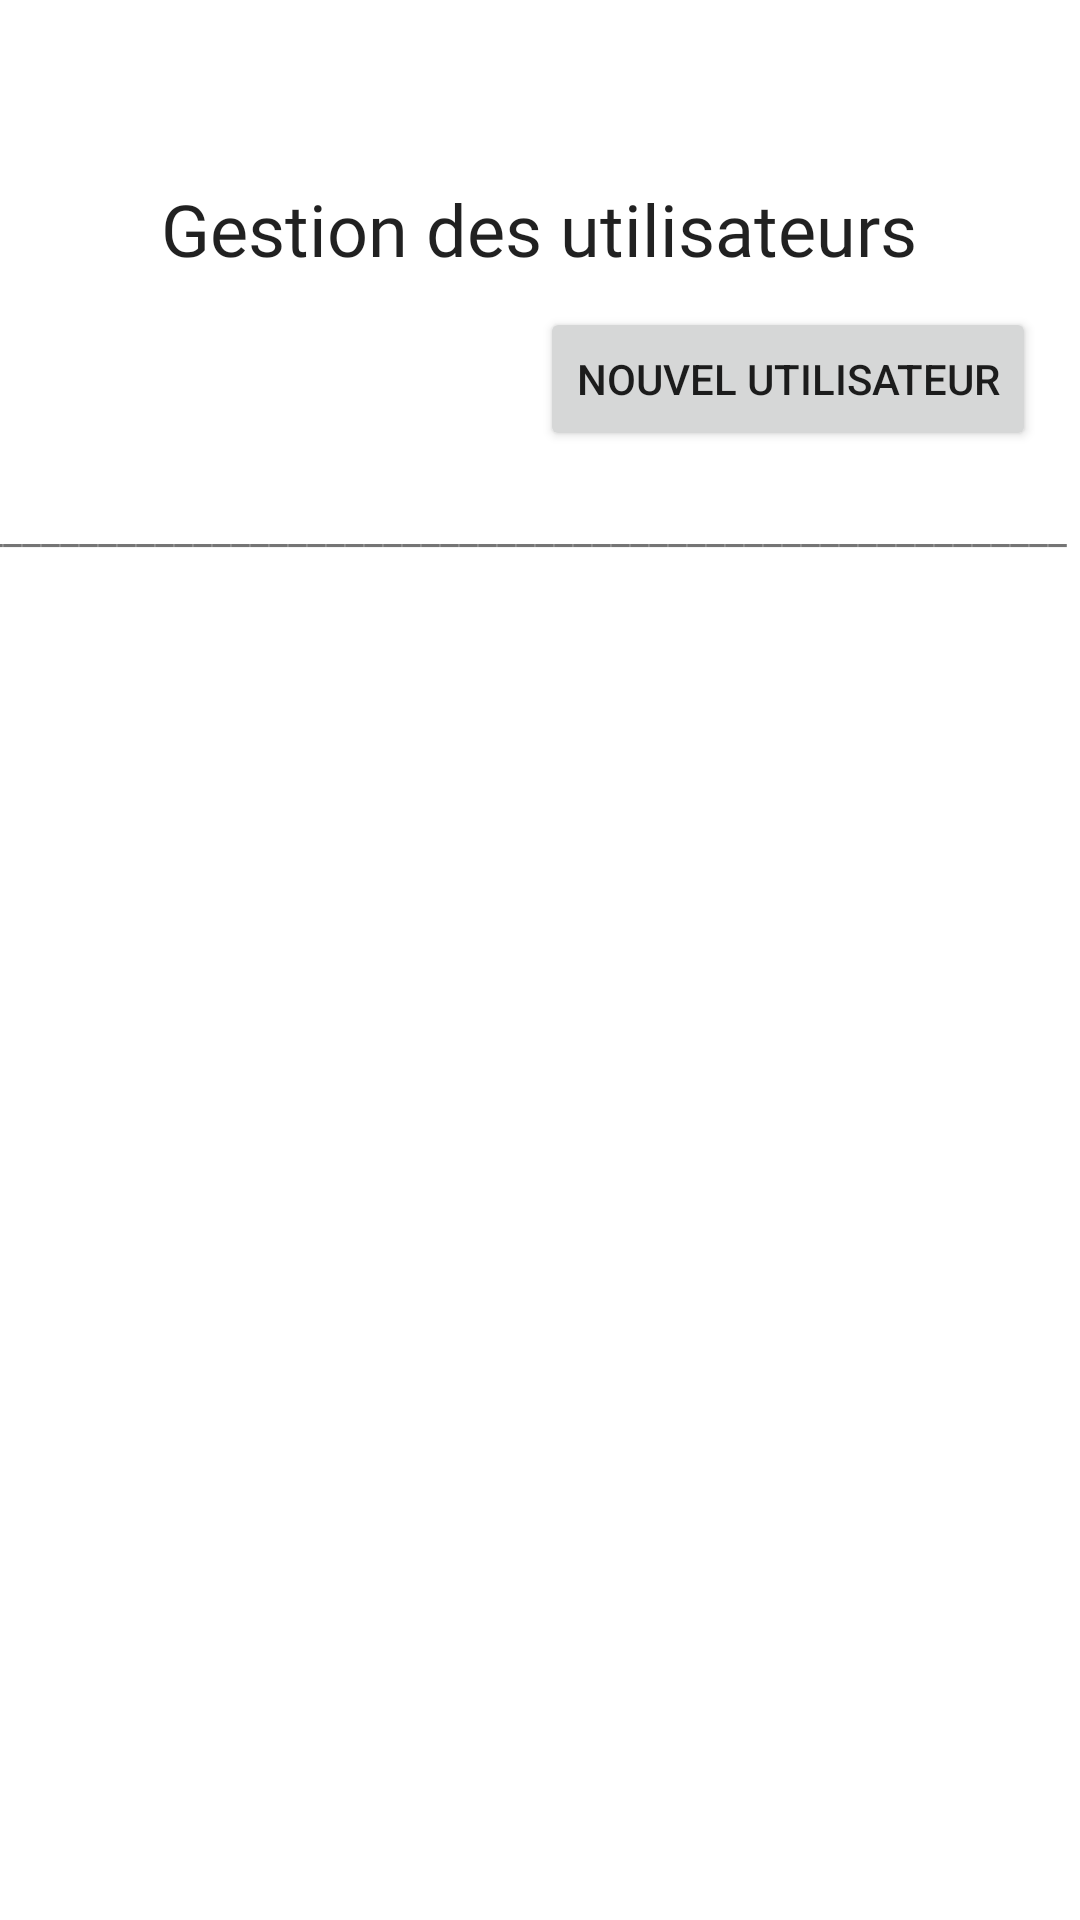

Produce the Android XML layout that renders to this screen, including the resource entries it uses.
<!-- AndroidManifest.xml: application theme Theme.Gestion_roll -->
<!-- res/layout/activity_user_management.xml -->
<?xml version="1.0" encoding="utf-8"?>
<androidx.constraintlayout.widget.ConstraintLayout xmlns:android="http://schemas.android.com/apk/res/android"
    xmlns:app="http://schemas.android.com/apk/res-auto"
    xmlns:tools="http://schemas.android.com/tools"
    android:layout_width="match_parent"
    android:layout_height="match_parent"
    tools:context=".user.UserManagement">

    <TextView
        android:id="@+id/texte_titre"
        android:layout_width="318dp"
        android:layout_height="36dp"
        android:layout_marginTop="60dp"
        android:fontFamily="@font/dm_sans"
        android:text="@string/texte_titre_user_management"
        android:textAlignment="center"
        android:textAppearance="@style/TextAppearance.AppCompat.Body1"
        android:textSize="24sp"
        app:layout_constraintEnd_toEndOf="parent"
        app:layout_constraintHorizontal_bias="0.494"
        app:layout_constraintStart_toStartOf="parent"
        app:layout_constraintTop_toTopOf="parent" />

    <Button
        android:id="@+id/button_new_user"
        android:layout_width="wrap_content"
        android:layout_height="wrap_content"
        android:text="@string/nouvel_utilisateur"
        app:layout_constraintBottom_toBottomOf="parent"
        app:layout_constraintEnd_toEndOf="parent"
        app:layout_constraintHorizontal_bias="0.925"
        app:layout_constraintStart_toStartOf="parent"
        app:layout_constraintTop_toTopOf="parent"
        app:layout_constraintVertical_bias="0.173" />

    <androidx.recyclerview.widget.RecyclerView
        android:id="@+id/recycler_view"
        android:layout_width="match_parent"
        android:layout_height="475dp"
        app:layout_constraintBottom_toBottomOf="parent"
        app:layout_constraintEnd_toEndOf="parent"
        app:layout_constraintStart_toStartOf="parent"
        app:layout_constraintTop_toBottomOf="@+id/textView3"
        app:layout_constraintVertical_bias="0.055" />

    <androidx.constraintlayout.widget.Barrier
        android:layout_width="wrap_content"
        android:layout_height="wrap_content"
        app:barrierDirection="top"
        tools:layout_editor_absoluteX="85dp"
        tools:layout_editor_absoluteY="161dp" />

    <TextView
        android:id="@+id/textView3"
        android:layout_width="410dp"
        android:layout_height="23dp"
        android:layout_marginTop="16dp"
        android:text="@string/line"
        app:layout_constraintEnd_toEndOf="parent"
        app:layout_constraintHorizontal_bias="1.0"
        app:layout_constraintStart_toStartOf="parent"
        app:layout_constraintTop_toBottomOf="@+id/button_new_user" />

    <androidx.constraintlayout.widget.Barrier
        android:layout_width="wrap_content"
        android:layout_height="wrap_content"
        app:barrierDirection="left"
        tools:layout_editor_absoluteX="89dp"
        tools:layout_editor_absoluteY="129dp" />

    <androidx.constraintlayout.widget.Barrier
        android:layout_width="wrap_content"
        android:layout_height="wrap_content"
        app:barrierDirection="left"
        tools:layout_editor_absoluteX="131dp"
        tools:layout_editor_absoluteY="237dp" />

    <androidx.constraintlayout.widget.Barrier
        android:layout_width="wrap_content"
        android:layout_height="wrap_content"
        app:barrierDirection="left"
        tools:layout_editor_absoluteX="90dp" />

</androidx.constraintlayout.widget.ConstraintLayout>
<!-- resources referenced by this layout -->
<resources>
  <string name="line">_______________________________________________________________________________</string>
  <string name="nouvel_utilisateur">Nouvel utilisateur</string>
  <string name="texte_titre_user_management">Gestion des utilisateurs</string>
  <style name="Theme.Gestion_roll" parent="Theme.MaterialComponents.DayNight.NoActionBar">
          
          <item name="colorPrimary">@color/purple_500</item>
          <item name="colorPrimaryVariant">@color/purple_700</item>
          <item name="colorOnPrimary">@color/white</item>
          
          <item name="colorSecondary">@color/teal_200</item>
          <item name="colorSecondaryVariant">@color/teal_700</item>
          <item name="colorOnSecondary">@color/black</item>
          
          <item name="android:statusBarColor">?attr/colorPrimaryVariant</item>
          
      </style>
  <!-- not gathered from this repository: default colours our renderer supplied (Android Studio template values) -->
  <color name="purple_500">#FF6200EE</color>
  <color name="purple_700">#FF3700B3</color>
  <color name="teal_200">#FF03DAC5</color>
  <color name="teal_700">#FF018786</color>
  <color name="black">#FF000000</color>
  <color name="white">#FFFFFFFF</color>
</resources>
